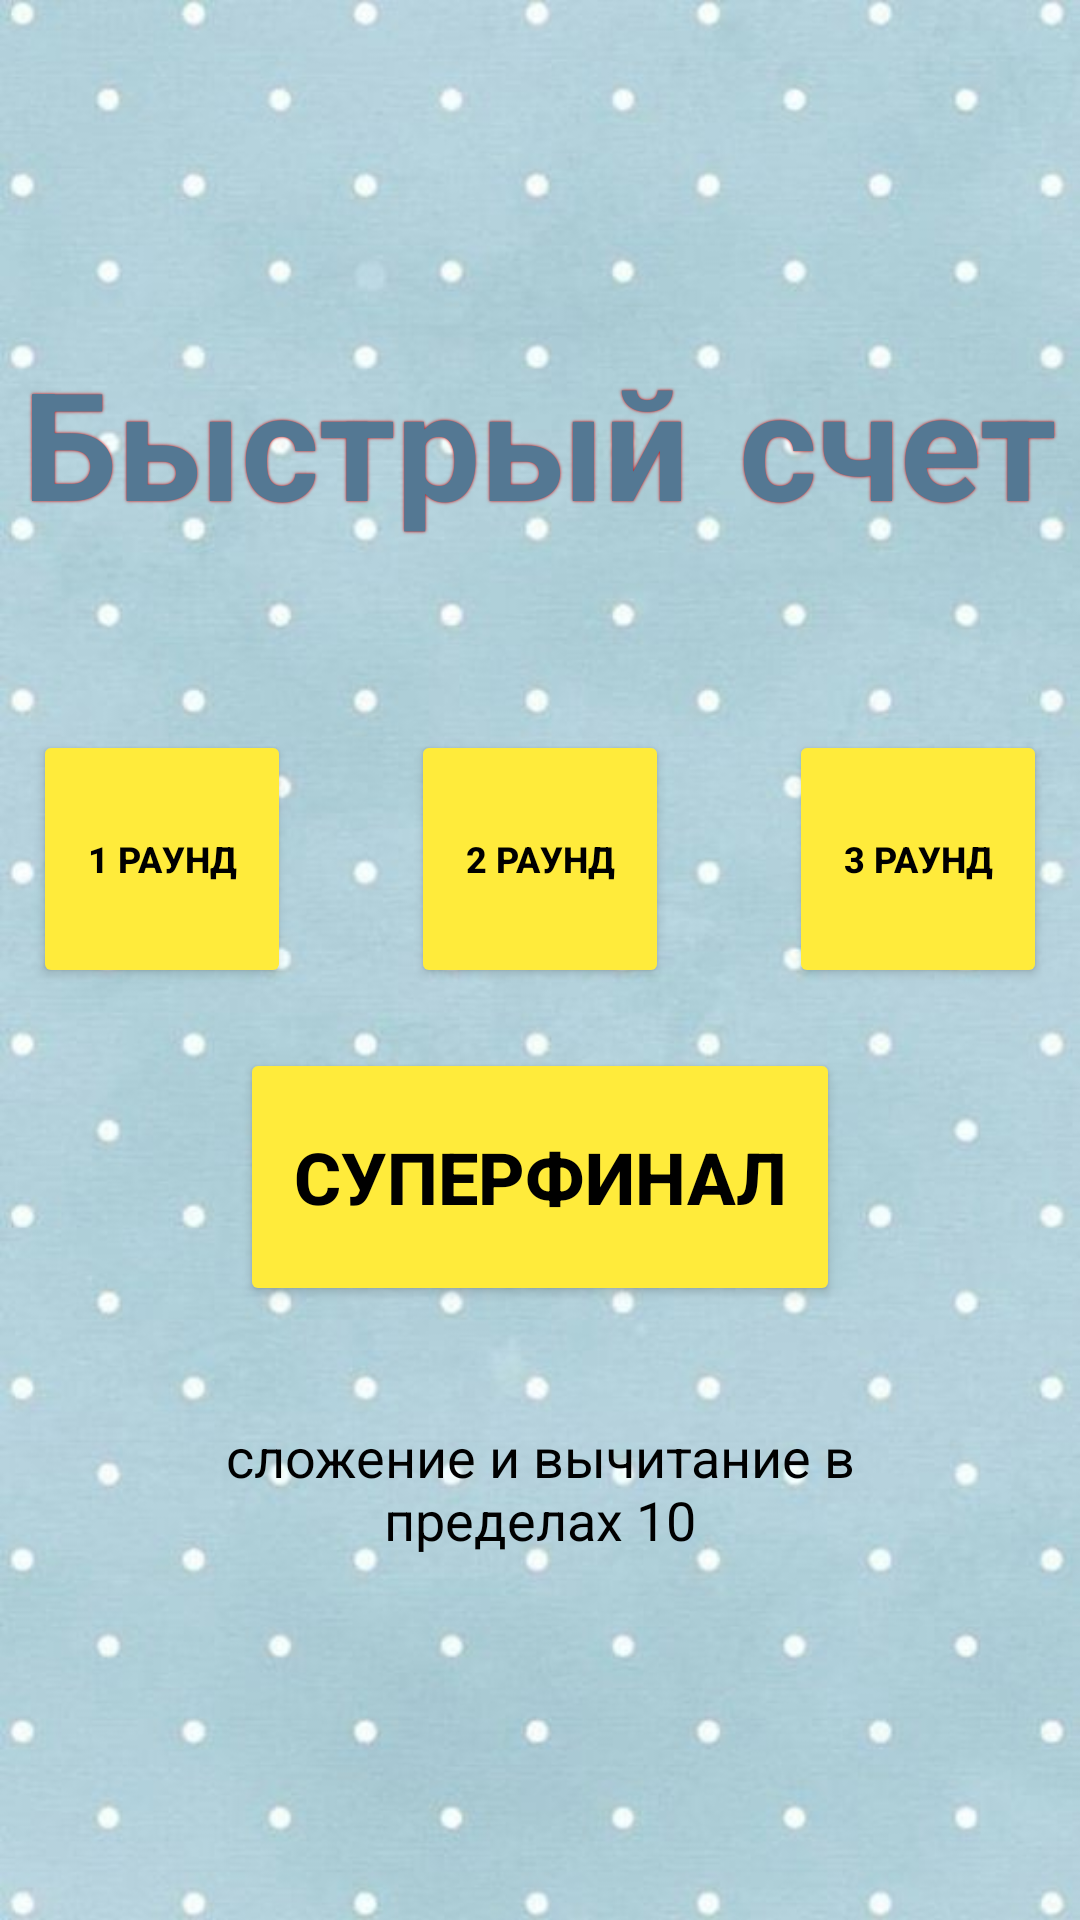

Android layout source for this screen:
<!-- AndroidManifest.xml: application theme Theme.MumsProject -->
<!-- res/layout/fragment_levels.xml -->
<?xml version="1.0" encoding="utf-8"?>
<LinearLayout xmlns:android="http://schemas.android.com/apk/res/android"
    xmlns:tools="http://schemas.android.com/tools"
    xmlns:app="http://schemas.android.com/apk/res-auto"
    android:orientation="vertical"
    android:gravity="center"
    android:layout_width="match_parent"
    android:layout_height="match_parent"
    tools:context=".Fragments.LevelsFragment"
    android:background="@drawable/adsasd">

    <TextView
        android:layout_width="match_parent"
        android:layout_height="140dp"
        android:text="Быстрый счет"
        android:textSize="50sp"
        android:textStyle="bold"
        android:textColor="#547893"
        android:fontFamily="casual"
        android:gravity="center"
        android:shadowColor="#d50000"
        android:shadowRadius="2"
        android:background="@drawable/round"
        app:cornerRadius="50dp"
        />



<LinearLayout
    android:layout_width="match_parent"
    android:layout_height="wrap_content"
    android:orientation="horizontal"
    android:gravity="center">

    <androidx.appcompat.widget.AppCompatButton
        android:id="@+id/lvl1"

        android:layout_width="86dp"
        android:layout_height="86dp"
        android:text="1 раунд"
        android:textSize="12sp"
        android:layout_margin="20dp"
        android:backgroundTint="#ffeb3b"
        android:textColor="@color/black"
        android:textStyle="bold"

        />
    <androidx.appcompat.widget.AppCompatButton
        android:id="@+id/lvl2"
        android:layout_width="86dp"
        android:layout_height="86dp"
        android:text="2 раунд"
        android:textSize="12sp"
        android:layout_margin="20dp"
        android:backgroundTint="#ffeb3b"
        android:textColor="@color/black"
        android:textStyle="bold"


        />
    <androidx.appcompat.widget.AppCompatButton
        android:id="@+id/lvl3"
        android:layout_width="86dp"
        android:layout_height="86dp"
        android:text="3 раунд"
        android:textSize="12sp"
        android:layout_margin="20dp"
        android:backgroundTint="#ffeb3b"
        android:textColor="@color/black"
        android:textStyle="bold"
        />


</LinearLayout>

    <androidx.appcompat.widget.AppCompatButton
        android:id="@+id/lvl4"
        android:layout_width="200dp"
        android:layout_height="86dp"
        android:text="суперфинал"
        android:textSize="24sp"
        android:backgroundTint="#ffeb3b"
        android:textColor="@color/black"
        android:textStyle="bold"
        />

    <TextView
        android:layout_width="match_parent"
        android:layout_height="wrap_content"
        android:text="сложение и вычитание в пределах 10"

        android:gravity="center"
        android:textColor="@color/black"
        android:textSize="18sp"
        android:padding="38dp"

        />

</LinearLayout>
<!-- resources referenced by this layout -->
<resources>
  <color name="black">#FF000000</color>
  <!-- drawable adsasd: jpg bitmap (drawable, 39106 bytes) -->
  <style name="Theme.MumsProject" parent="Theme.MaterialComponents.DayNight.NoActionBar">
          
          <item name="colorPrimary"> #FFE7D5</item>
          <item name="colorPrimaryVariant"> #FFE7D5</item>
          <item name="colorOnPrimary"> #0D7B6C</item>
          
          <item name="colorSecondary">@color/teal_200</item>
          <item name="colorSecondaryVariant">@color/teal_700</item>
          <item name="colorOnSecondary">@color/white</item>
          
          <item name="android:statusBarColor" tools:targetApi="l">@color/black</item>
  
      </style>
  <color name="teal_200">#FF03DAC5</color>
  <color name="teal_700">#FF018786</color>
  <color name="white">#FFFFFFFF</color>
</resources>
